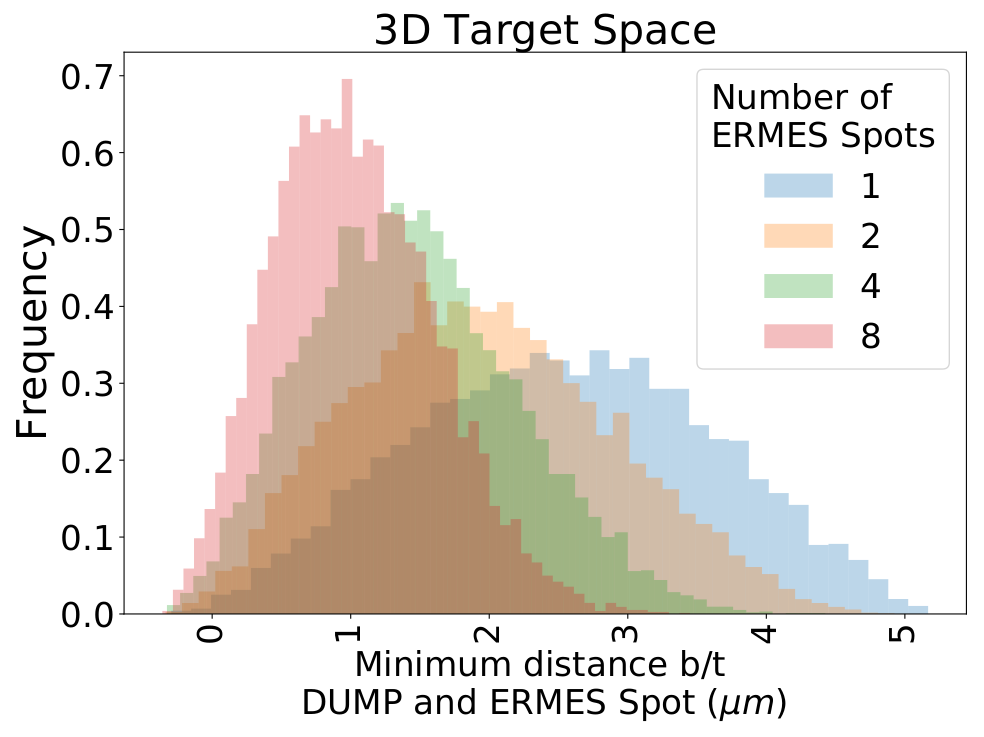

The data file committed next to this chart (first rows):
0, 1, 3.3015154577983106
1, 1, 3.209
2, 1, 4.184
3, 1, 1.442
4, 1, 0.6588
5, 1, 2.232
6, 1, 4.157
7, 1, 4.801
8, 1, 2.482
9, 1, 4.511
10, 1, 3.435
11, 1, 3.874
12, 1, 2.731
13, 1, 2.396
14, 1, 3.792
15, 1, 4.289
16, 1, 2.824
17, 1, 2.942
18, 1, 3.435
19, 1, 1.354
20, 1, 2.904
21, 1, 2.522
22, 1, 2.409
23, 1, 4.086
24, 1, 1.011
25, 1, 2.534
26, 1, 2.274
27, 1, 3.18
28, 1, 3.616
29, 1, 2.392
30, 1, 4.039
31, 1, 4.518
32, 1, 0.4992
33, 1, 0.542
34, 1, 2.965
35, 1, 3.958
36, 1, 3.583
37, 1, 3.704
38, 1, 4.198
39, 1, 2.301
40, 1, 2.237
41, 1, 3.051
42, 1, 2.77
43, 1, 1.519
44, 1, 4.268
45, 1, 2.533
46, 1, 3.278
47, 1, 3.706
48, 1, 2.746
49, 1, 4.966
50, 1, 0.946
51, 1, 0.7479
52, 1, 3.748
53, 1, 2.534
54, 1, 4.241
55, 1, 2.996
56, 1, 0.3591
57, 1, 2.215
58, 1, 2.145
59, 1, 2.994
60, 1, 3.631
... 89,939 more rows
